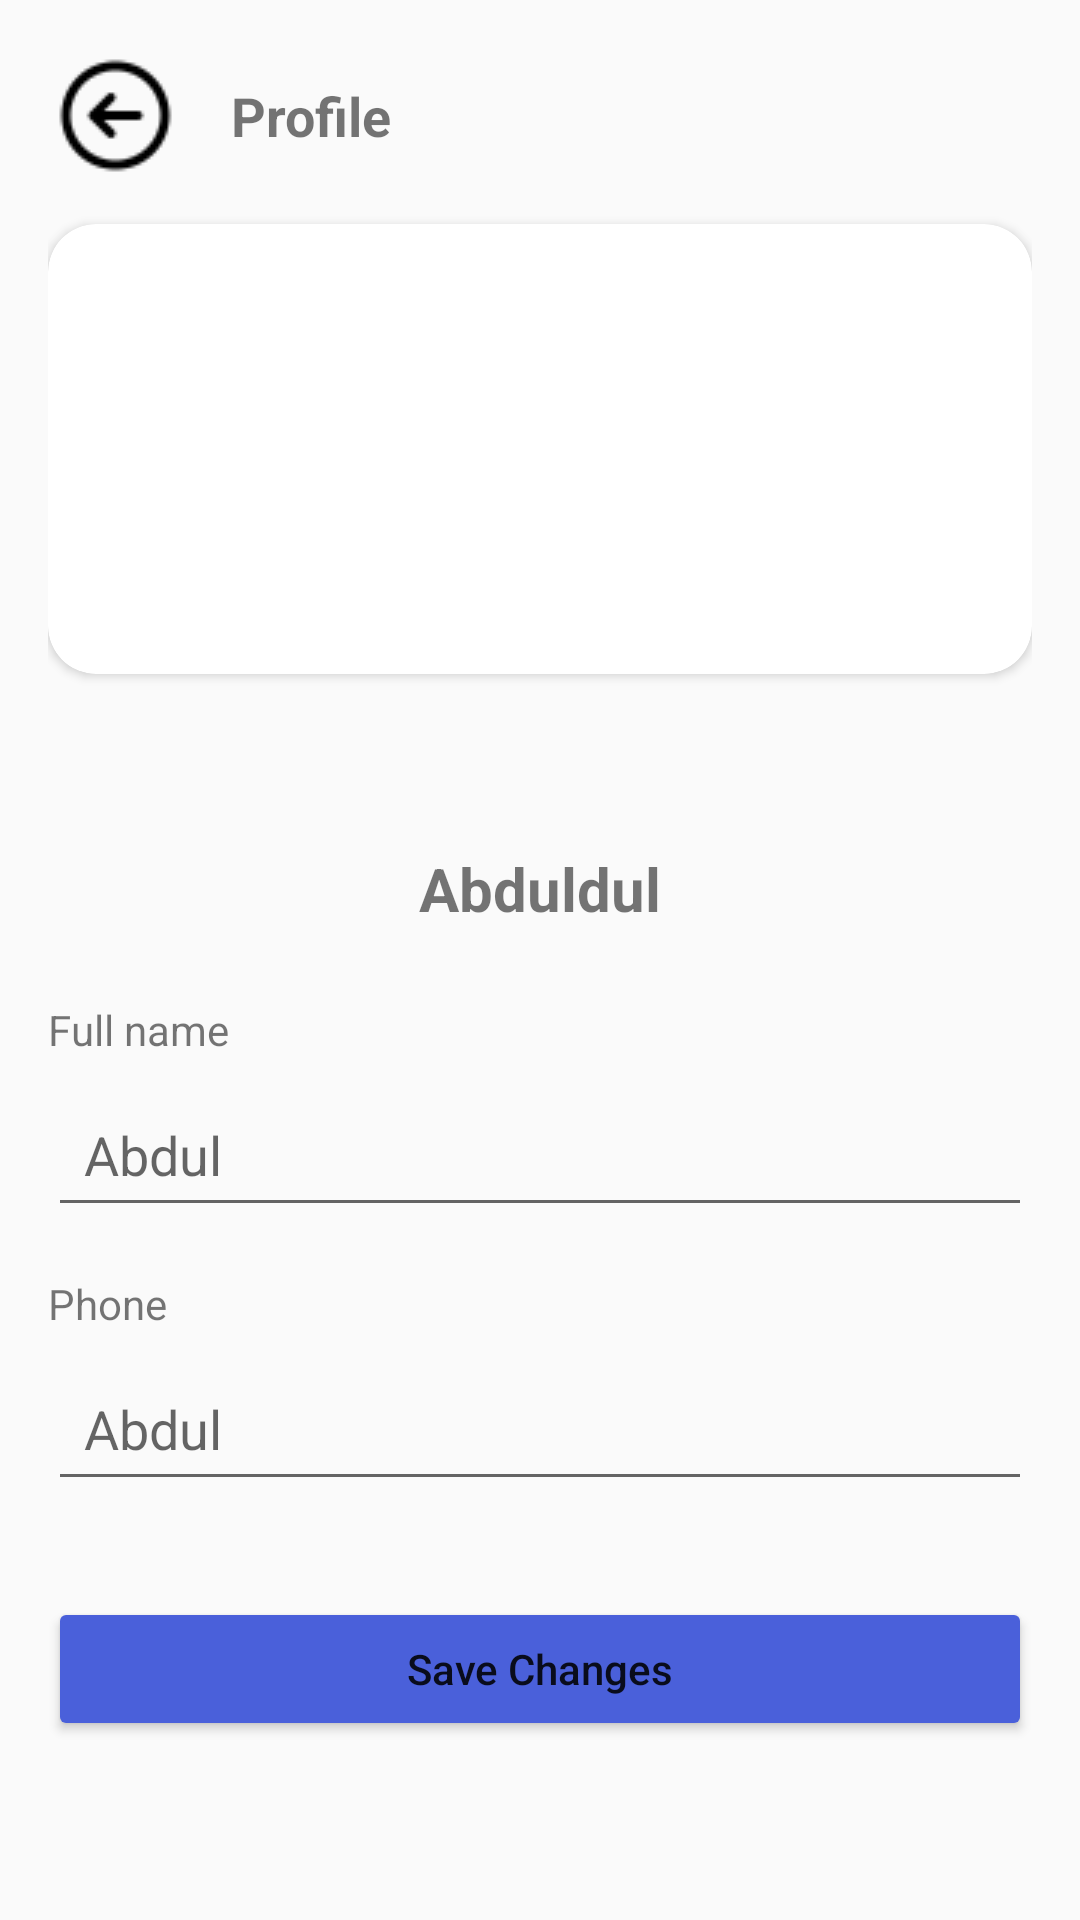

This screen was rendered from an Android layout file. Write that file and the resources it references.
<!-- AndroidManifest.xml: application theme Theme.PetTradingPlatform -->
<!-- res/layout/activity_update_infor_user.xml -->
<?xml version="1.0" encoding="utf-8"?>
<ScrollView xmlns:android="http://schemas.android.com/apk/res/android"
    xmlns:app="http://schemas.android.com/apk/res-auto"
    android:layout_width="match_parent"
    android:layout_height="match_parent">

    <androidx.constraintlayout.widget.ConstraintLayout
        android:layout_width="match_parent"
        android:layout_height="wrap_content"
        android:padding="16dp">

        <ImageButton
            android:id="@+id/backButton"
            android:layout_width="wrap_content"
            android:layout_height="wrap_content"
            android:background="?attr/selectableItemBackgroundBorderless"
            android:src="@drawable/back_arrow"
            app:layout_constraintStart_toStartOf="parent"
            app:layout_constraintTop_toTopOf="parent" />

        <TextView
            android:id="@+id/titleTextView"
            android:layout_width="wrap_content"
            android:layout_height="wrap_content"
            android:layout_marginStart="16dp"
            android:text="Profile"
            android:textSize="18sp"
            android:textStyle="bold"
            app:layout_constraintBottom_toBottomOf="@id/backButton"
            app:layout_constraintStart_toEndOf="@id/backButton"
            app:layout_constraintTop_toTopOf="@id/backButton" />

        <androidx.cardview.widget.CardView
            android:id="@+id/headerCardView"
            android:layout_width="0dp"
            android:layout_height="150dp"
            android:layout_marginTop="24dp"
            app:cardCornerRadius="16dp"
            app:layout_constraintEnd_toEndOf="parent"
            app:layout_constraintStart_toStartOf="parent"
            app:layout_constraintTop_toBottomOf="@id/titleTextView">

            <ImageView
                android:layout_width="match_parent"
                android:layout_height="match_parent"
                android:scaleType="centerCrop"
                 />

            <ImageButton
                android:layout_width="wrap_content"
                android:layout_height="wrap_content"
                android:layout_gravity="end|top"
                android:layout_margin="8dp"
                android:background="?attr/selectableItemBackgroundBorderless"
                android:src="@drawable/edit_icon" />

        </androidx.cardview.widget.CardView>

        <ImageView
            android:id="@+id/profileImageView"
            android:layout_width="100dp"
            android:layout_height="100dp"
            android:src="@drawable/phone_icon"
            android:layout_marginTop="-50dp"
            android:elevation="4dp"
            app:layout_constraintBottom_toBottomOf="@id/headerCardView"
            app:layout_constraintEnd_toEndOf="parent"
            app:layout_constraintStart_toStartOf="parent"
            app:layout_constraintTop_toBottomOf="@id/headerCardView" />

        <TextView
            android:id="@+id/nameTextView"
            android:layout_width="wrap_content"
            android:layout_height="wrap_content"
            android:layout_marginTop="8dp"
            android:text="Abduldul"
            android:textSize="20sp"
            android:textStyle="bold"
            app:layout_constraintEnd_toEndOf="parent"
            app:layout_constraintStart_toStartOf="parent"
            app:layout_constraintTop_toBottomOf="@id/profileImageView" />

        <TextView
            android:id="@+id/usernameLabel"
            android:layout_width="wrap_content"
            android:layout_height="wrap_content"
            android:layout_marginTop="24dp"
            android:text="Full name"
            app:layout_constraintStart_toStartOf="parent"
            app:layout_constraintTop_toBottomOf="@id/nameTextView" />

        <EditText
            android:id="@+id/usernameEditText"
            android:layout_width="0dp"
            android:layout_height="wrap_content"
            android:layout_marginTop="8dp"
            android:hint="Abdul"
            android:padding="12dp"
            app:layout_constraintEnd_toEndOf="parent"
            app:layout_constraintStart_toStartOf="parent"
            app:layout_constraintTop_toBottomOf="@id/usernameLabel" />

        <TextView
            android:id="@+id/phoneLabel"
            android:layout_width="wrap_content"
            android:layout_height="wrap_content"
            android:layout_marginTop="16dp"
            android:text="Phone"
            app:layout_constraintStart_toStartOf="parent"
            app:layout_constraintTop_toBottomOf="@id/usernameEditText" />

        <EditText
            android:id="@+id/phoneEditText"
            android:layout_width="0dp"
            android:layout_height="wrap_content"
            android:layout_marginTop="8dp"
            android:hint="Abdul"
            android:inputType="phone"
            android:padding="12dp"
            app:layout_constraintEnd_toEndOf="parent"
            app:layout_constraintStart_toStartOf="parent"
            app:layout_constraintTop_toBottomOf="@id/phoneLabel" />

        <Button
            android:id="@+id/saveButton"
            android:layout_width="0dp"
            android:layout_height="wrap_content"
            android:layout_marginTop="32dp"
            android:backgroundTint="#4A60DA"
            android:padding="12dp"
            android:text="Save Changes"
            android:textAllCaps="false"
            app:layout_constraintEnd_toEndOf="parent"
            app:layout_constraintStart_toStartOf="parent"
            app:layout_constraintTop_toBottomOf="@id/phoneEditText" />

    </androidx.constraintlayout.widget.ConstraintLayout>
</ScrollView>
<!-- resources referenced by this layout -->
<resources>
  <!-- drawable back_arrow: png bitmap (drawable, 787 bytes) -->
  <style name="Theme.PetTradingPlatform" parent="Base.Theme.PetTradingPlatform" />
  <style name="Base.Theme.PetTradingPlatform" parent="Theme.AppCompat.DayNight">
  
      </style>
</resources>
